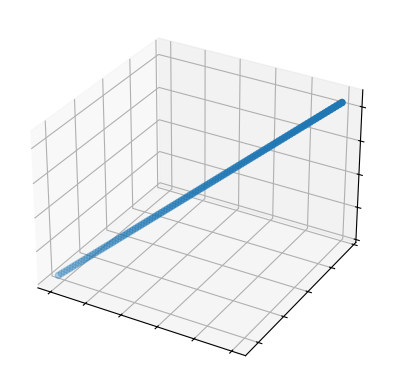

Python code for this plot:
import matplotlib.pyplot as plt
import numpy as np

# plt.style.use('_mpl-gallery')

np.random.seed(19680801)


xs = np.linspace(0, 10, 100)
print(xs)
print(len(xs))
ys = 4 + 2 * xs
zs = 1 + 2 * xs

fig, ax = plt.subplots(subplot_kw={"projection": "3d"})
ax.scatter(xs, ys, zs)

ax.set(xticklabels=[],
       yticklabels=[],
       zticklabels=[])

fig.savefig('line3D.png')
plt.show()
plt.pause(0.5)